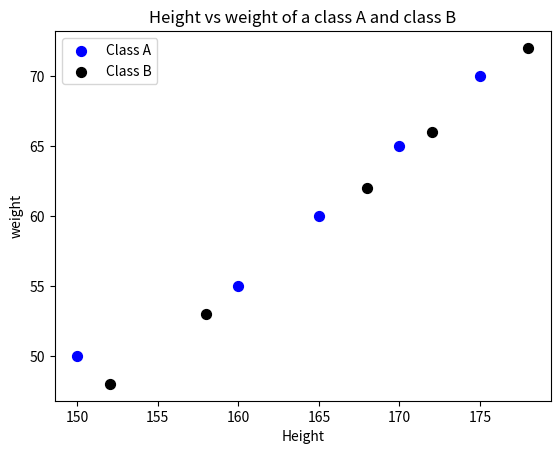

The matplotlib source for this figure:
# Q8: Plot two scatter plots on the same figure for Class A and Class B students’ height and weight.
# height_A = [150, 160, 165, 170, 175]
# weight_A = [50, 55, 60, 65, 70]
# height_B = [152, 158, 168, 172, 178]
# weight_B = [48, 53, 62, 66, 72]
# - Use different colors and markers
# - Add a legend

import matplotlib.pyplot as plt
import numpy as np

height_A = [150, 160, 165, 170, 175]
weight_A = [50, 55, 60, 65, 70]
height_B = [152, 158, 168, 172, 178]
weight_B = [48, 53, 62, 66, 72]

plt.title('Height vs weight of a class A and class B')
plt.xlabel('Height')
plt.ylabel('weight')
plt.scatter(height_A,weight_A,color = 'Blue',
            s = 50,
            label = 'Class A')
plt.scatter(height_B,weight_B,color = 'Black',
            s = 50,
            label = 'Class B')
plt.legend()
plt.show()